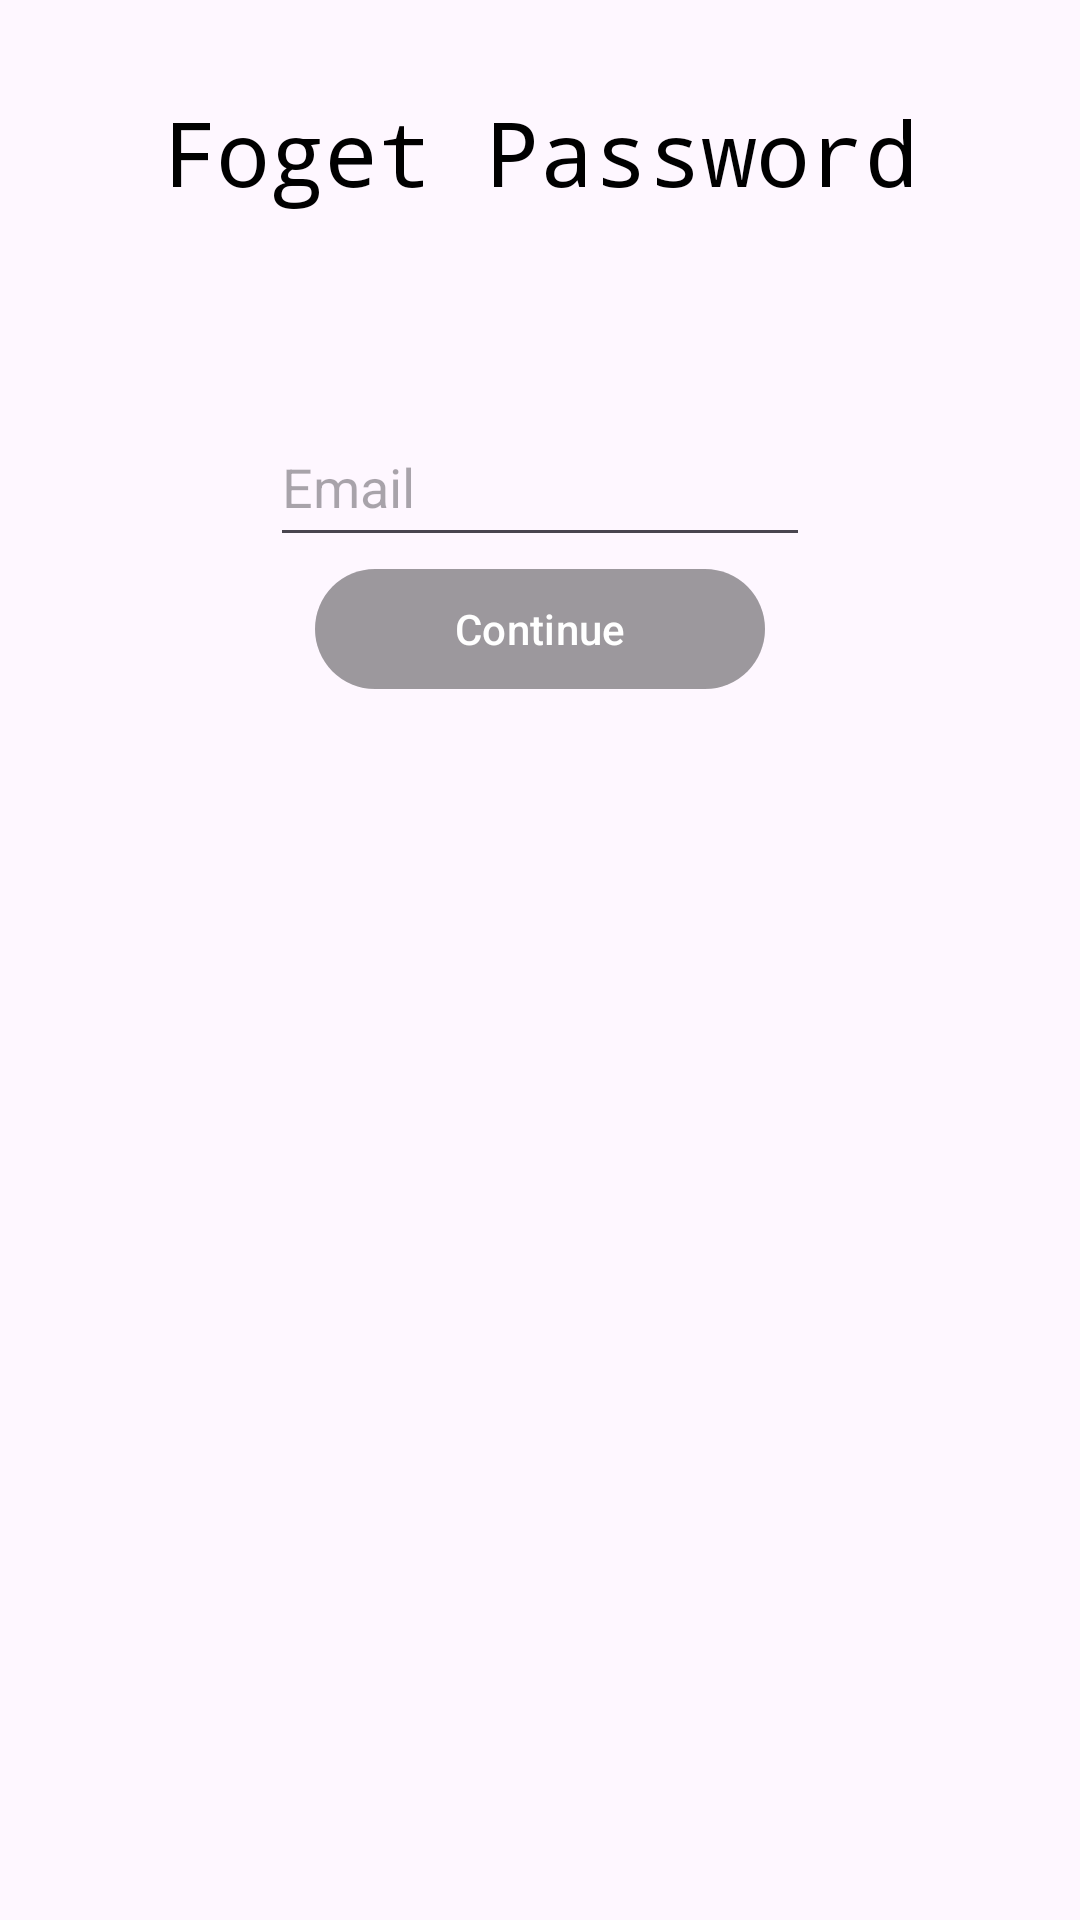

Produce the Android XML layout that renders to this screen, including the resource entries it uses.
<!-- AndroidManifest.xml: application theme Theme.MyApplication -->
<!-- res/layout/forgetpass_dialog.xml -->
<?xml version="1.0" encoding="utf-8"?>
<LinearLayout xmlns:android="http://schemas.android.com/apk/res/android"
    android:layout_width="match_parent"
    android:orientation="vertical"
    android:layout_height="match_parent">

    <ImageButton
        android:layout_width="40dp"
        android:layout_height="40dp"
        android:id="@+id/btnBackforgetPass"
        android:background="@drawable/back"/>

    <TextView
        android:layout_width="wrap_content"
        android:layout_height="wrap_content"
        android:text="Foget Password"
        android:fontFamily="monospace"
        android:textSize="30dp"
        android:layout_gravity="center"
        android:layout_marginTop="-10dp"
        android:textColor="@color/black"/>


    <EditText
        android:layout_width="180dp"
        android:layout_height="50dp"
        android:layout_marginTop="65dp"
        android:layout_gravity="center"
        android:hint="Email"
        android:id="@+id/etEmaildialog"/>


    <Button
        android:layout_width="150dp"
        android:layout_height="wrap_content"
        android:layout_gravity="center"
        android:id="@+id/continuedialog"
        android:backgroundTint="@color/cardview_shadow_start_color"
        android:text="Continue"/>

</LinearLayout>
<!-- resources referenced by this layout -->
<resources>
  <color name="black">#FF000000</color>
  <style name="Theme.MyApplication" parent="Base.Theme.MyApplication" />
  <style name="Base.Theme.MyApplication" parent="Theme.Material3.DayNight">
      </style>
</resources>
